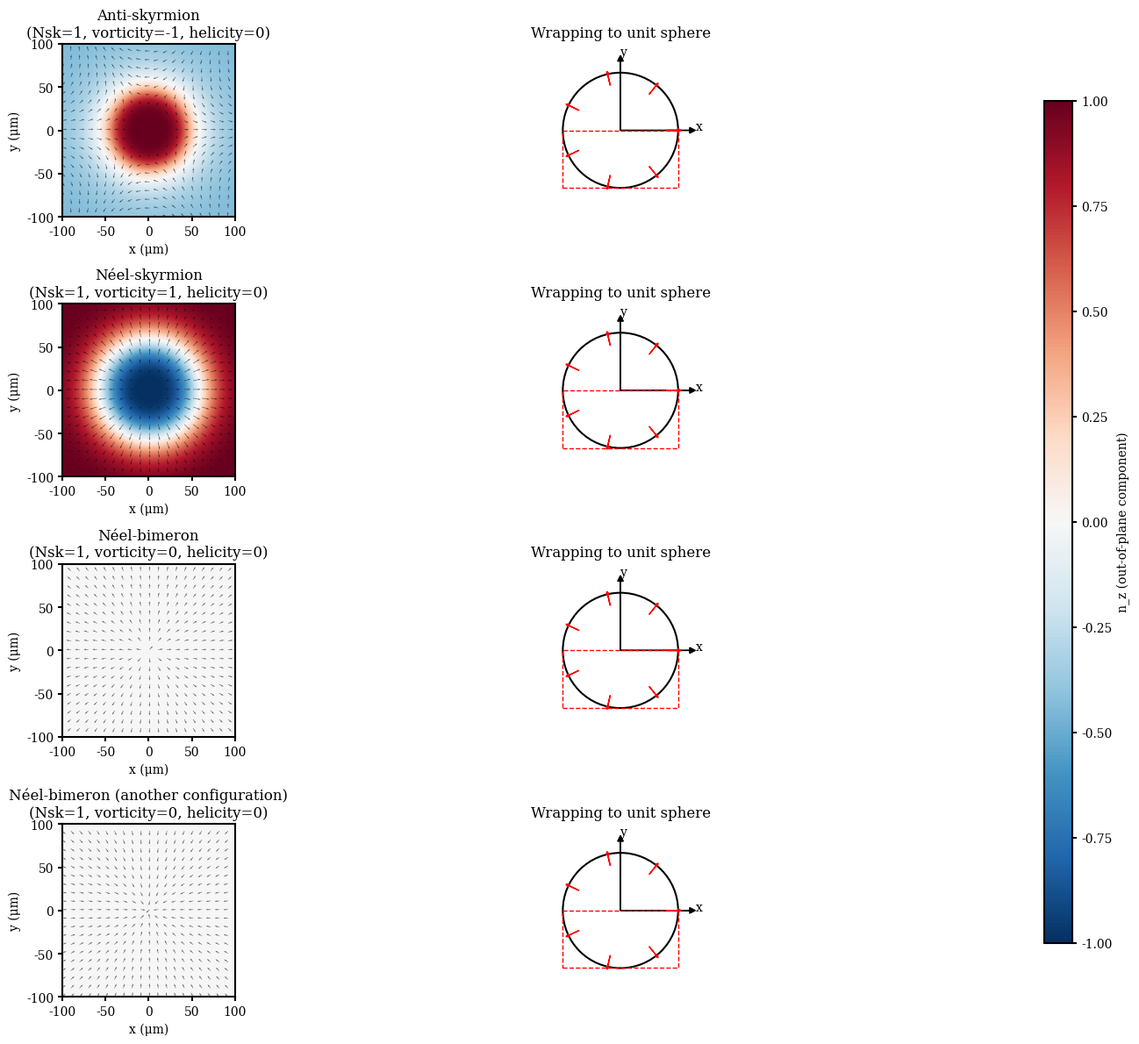

Generate this figure with matplotlib:
# 拓扑磁结构模拟代码

import numpy as np 
import matplotlib.pyplot as plt 
from matplotlib.gridspec import GridSpec
import matplotlib.patches as patches

# 设置matplotlib参数以获得科研级别的可视化效果
plt.rcParams['font.family'] = 'serif'  # 使用衬线字体
plt.rcParams['font.size'] = 10  # 设置基础字体大小
plt.rcParams['axes.linewidth'] = 1.5  # 坐标轴线条宽度
plt.rcParams['xtick.major.width'] = 1.5  # x轴主刻度线宽度
plt.rcParams['ytick.major.width'] = 1.5  # y轴主刻度线宽度
plt.rcParams['xtick.minor.width'] = 1.0  # x轴次刻度线宽度
plt.rcParams['ytick.minor.width'] = 1.0  # y轴次刻度线宽度
plt.rcParams['legend.frameon'] = False  # 图例无边框
plt.rcParams['figure.dpi'] = 300  # 图像分辨率

class TopologicalMagneticStructures:
    # 拓扑磁结构模拟类
    
    def __init__(self, grid_size=100, box_length=200):
        # 初始化模拟参数
        self.grid_size = grid_size
        self.box_length = box_length
        self.x = np.linspace(-box_length/2, box_length/2, grid_size)
        self.y = np.linspace(-box_length/2, box_length/2, grid_size)
        self.X, self.Y = np.meshgrid(self.x, self.y)
        self.r = np.sqrt(self.X**2 + self.Y**2)
        self.theta = np.arctan2(self.Y, self.X)
    
    def generate_anti_skyrmion(self):
        # 生成反斯格明子 (Nsk=1, vorticity=-1, helicity=0)
        # 计算自旋分量
        r0 = 50  # 核心半径
        
        # 反斯格明子的特征：四极对称，中心自旋与外围反向
        n_x = np.cos(2 * self.theta) * (1 - np.exp(-self.r**2 / (2 * r0**2)))
        n_y = -np.sin(2 * self.theta) * (1 - np.exp(-self.r**2 / (2 * r0**2)))
        n_z = np.exp(-self.r**2 / (2 * r0**2)) - 0.5
        
        # 归一化
        norm = np.sqrt(n_x**2 + n_y**2 + n_z**2)
        mask = norm > 1e-10
        n_x[mask] /= norm[mask]
        n_y[mask] /= norm[mask]
        n_z[mask] /= norm[mask]
        
        return n_x, n_y, n_z
    
    def generate_neel_skyrmion(self):
        # 生成奈尔型斯格明子 (Nsk=1, vorticity=1, helicity=0)
        # 计算自旋分量
        r0 = 50  # 核心半径
        
        # 奈尔型斯格明子的特征：径向对称，中心自旋垂直于膜面
        n_x = np.cos(self.theta) * np.sin(np.pi * np.exp(-self.r**2 / (2 * r0**2)))
        n_y = np.sin(self.theta) * np.sin(np.pi * np.exp(-self.r**2 / (2 * r0**2)))
        n_z = np.cos(np.pi * np.exp(-self.r**2 / (2 * r0**2)))
        
        return n_x, n_y, n_z
    
    def generate_neel_bimeron_1(self):
        # 生成奈尔型双半子 (Nsk=1, vorticity=0, helicity=0)
        # 计算自旋分量
        r0 = 50  # 核心半径
        
        # 奈尔型双半子的特征：面内涡旋，无垂直分量
        n_x = np.cos(self.theta) * (1 - np.exp(-self.r**2 / (2 * r0**2)))
        n_y = np.sin(self.theta) * (1 - np.exp(-self.r**2 / (2 * r0**2)))
        n_z = np.zeros_like(self.X)
        
        # 归一化
        norm = np.sqrt(n_x**2 + n_y**2 + n_z**2)
        mask = norm > 1e-10
        n_x[mask] /= norm[mask]
        n_y[mask] /= norm[mask]
        
        return n_x, n_y, n_z
    
    def generate_neel_bimeron_2(self):
        # 生成另一构型的奈尔型双半子 (Nsk=1, vorticity=0, helicity=0，不同手性)
        # 计算自旋分量
        r0 = 50  # 核心半径
        
        # 另一构型的奈尔型双半子：面内涡旋，不同手性
        n_x = -np.cos(self.theta) * (1 - np.exp(-self.r**2 / (2 * r0**2)))
        n_y = -np.sin(self.theta) * (1 - np.exp(-self.r**2 / (2 * r0**2)))
        n_z = np.zeros_like(self.X)
        
        # 归一化
        norm = np.sqrt(n_x**2 + n_y**2 + n_z**2)
        mask = norm > 1e-10
        n_x[mask] /= norm[mask]
        n_y[mask] /= norm[mask]
        
        return n_x, n_y, n_z
    
    def plot_real_space(self, ax, n_x, n_y, n_z, title):
        # 绘制实空间自旋分布
        # 绘制矢量场
        step = 5  # 步长，减少矢量数量
        ax.quiver(self.X[::step, ::step], self.Y[::step, ::step], 
                 n_x[::step, ::step], n_y[::step, ::step], 
                 color='black', alpha=0.6, linewidth=0.5)
        
        # 绘制颜色填充（基于z分量）
        im = ax.imshow(n_z, cmap='RdBu_r', origin='lower', 
                      extent=[-self.box_length/2, self.box_length/2, 
                              -self.box_length/2, self.box_length/2],
                      vmin=-1, vmax=1)
        
        # 设置标题和标签
        ax.set_title(title)
        ax.set_xlabel('x (μm)')
        ax.set_ylabel('y (μm)')
        ax.set_aspect('equal')
        
        return im
    
    def plot_unit_sphere(self, ax, n_x, n_y, n_z, title, highlight_half=False):
        # 绘制单位球面包裹
        # 绘制球体
        circle = patches.Circle((0, 0), 1, fill=False, color='black', linewidth=1.5)
        ax.add_patch(circle)
        
        # 绘制坐标轴
        ax.arrow(0, 0, 1.2, 0, head_width=0.1, head_length=0.1, color='black')
        ax.arrow(0, 0, 0, 1.2, head_width=0.1, head_length=0.1, color='black')
        ax.text(1.3, 0, 'x')
        ax.text(0, 1.3, 'y')
        
        # 绘制几个关键方向的箭头
        # 顶部视图
        for angle in np.linspace(0, 2*np.pi, 8):
            r = 0.8
            x = r * np.cos(angle)
            y = r * np.sin(angle)
            
            # 根据不同结构计算箭头方向
            if 'Anti-skyrmion' in title:
                nx = np.cos(2 * angle)
                ny = -np.sin(2 * angle)
            elif 'Néel-skyrmion' in title:
                nx = np.cos(angle)
                ny = np.sin(angle)
            elif 'bimeron' in title.lower():
                if '1' in title:
                    nx = np.cos(angle)
                    ny = np.sin(angle)
                else:
                    nx = -np.cos(angle)
                    ny = -np.sin(angle)
            else:
                nx = np.cos(angle)
                ny = np.sin(angle)
            
            ax.arrow(x, y, 0.2*nx, 0.2*ny, head_width=0.05, head_length=0.05, color='red')
        
        # 高亮半结构（如果需要）
        if highlight_half:
            # 绘制红框高亮半结构
            rect = patches.Rectangle((-1, -1), 2, 1, linewidth=1, edgecolor='red', facecolor='none', linestyle='--')
            ax.add_patch(rect)
        
        # 设置标题和标签
        ax.set_title(title)
        ax.set_xlim(-1.5, 1.5)
        ax.set_ylim(-1.5, 1.5)
        ax.set_aspect('equal')
        ax.axis('off')
    
    def visualize_all_structures(self, save_path=None):
        # 可视化所有四种拓扑磁结构
        # 创建网格布局
        fig = plt.figure(figsize=(16, 12))
        gs = GridSpec(4, 2, figure=fig)
        
        # 生成四种结构
        structures = [
            (self.generate_anti_skyrmion, "Anti-skyrmion", "(Nsk=1, vorticity=-1, helicity=0)"),
            (self.generate_neel_skyrmion, "Néel-skyrmion", "(Nsk=1, vorticity=1, helicity=0)"),
            (self.generate_neel_bimeron_1, "Néel-bimeron", "(Nsk=1, vorticity=0, helicity=0)"),
            (self.generate_neel_bimeron_2, "Néel-bimeron (another configuration)", "(Nsk=1, vorticity=0, helicity=0)"),
        ]
        
        # 绘制每种结构
        for i, (generator, name, params) in enumerate(structures):
            n_x, n_y, n_z = generator()
            
            # 绘制实空间分布
            ax_real = fig.add_subplot(gs[i, 0])
            im = self.plot_real_space(ax_real, n_x, n_y, n_z, f"{name}\n{params}")
            
            # 绘制单位球面包裹
            ax_sphere = fig.add_subplot(gs[i, 1])
            self.plot_unit_sphere(ax_sphere, n_x, n_y, n_z, "Wrapping to unit sphere", highlight_half=True)
        
        # 添加颜色条
        cbar_ax = fig.add_axes([0.92, 0.1, 0.02, 0.8])
        cbar = fig.colorbar(im, cax=cbar_ax)
        cbar.set_label('n_z (out-of-plane component)')
        
        # 调整布局
        plt.tight_layout(rect=[0, 0, 0.9, 1])
        
        # 保存图像
        if save_path:
            plt.savefig(save_path, dpi=300, bbox_inches='tight')
            print(f"图像已保存到: {save_path}")
        
        # 显示图像
        plt.show()

if __name__ == "__main__":
    """主函数"""
    # 创建模拟实例
    simulator = TopologicalMagneticStructures()
    
    # 可视化所有结构
    save_path = "topological_magnetic_structures.png"
    simulator.visualize_all_structures(save_path)
